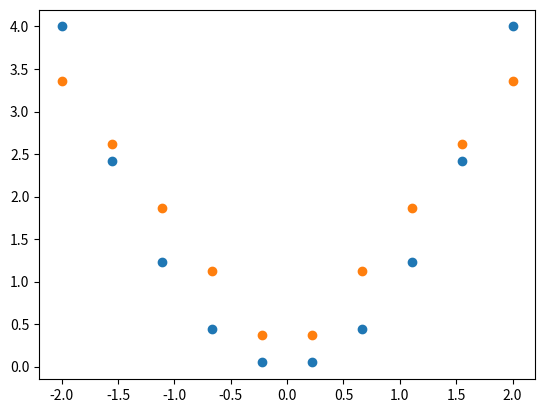

Recreate this plot in Python.
# [redacted]

# [redacted]
# [redacted]

"""
Please note, this code is only for python 3+. If you are using python 2+, please modify the code accordingly.
"""
import numpy as np
import matplotlib.pyplot as plt

x = np.linspace(-2, 2, 10)

y = x ** 2

plt.scatter(x, y)

plt.show()

one = np.ones(len(x))


def sigmod(arg_x, deriv=False):
    if (deriv == True):
        ret = arg_x.flatten()
        for i in np.nditer(ret, op_flags=['readwrite']):
            i[...] = i * (1 - i)
        return ret

    else:
        ret = arg_x.copy()
        for i in np.nditer(ret, op_flags=['readwrite']):
            i[...] = 1 / (1 + np.exp(-i))
        return ret


def linear(arg_x, deriv=False):
    if (deriv == True):
        ret = arg_x.flatten()
        for i in np.nditer(ret, op_flags=['readwrite']):
            i[...] = 1
        return ret

    else:
        ret = arg_x.copy()
        return ret


def relu(arg_x, deriv=False):
    if (deriv == True):
        ret = arg_x.flatten()
        for i in np.nditer(ret, op_flags=['readwrite']):
            if i > 0:
                i[...] = 1
            else:
                i[...] = 0
        return ret
    else:
        ret = arg_x.copy()
        for i in np.nditer(ret, op_flags=['readwrite']):
            if i < 0:
                i[...] = 0
        return ret


def back_propagation(arg_x, arg_y, w1, w2, activation):
    count = 0

    alpha = 1

    while True:

        h1 = np.dot(w1, arg_x)
        active = activation(h1)
        h2 = np.dot(w2, active)

        loss_derivative = arg_y - h2
        loss = np.dot(loss_derivative, np.transpose(loss_derivative))[0, 0]

        derivative = np.dot(loss_derivative, np.transpose(active))

        while True:
            nw2 = w2 + np.dot(alpha, derivative)
            h2 = np.dot(nw2, active)

            loss_derivative = arg_y - h2
            current = np.dot(loss_derivative, np.transpose(loss_derivative))[0, 0]
            if current > loss:
                alpha /= 2
                continue

            w2 = nw2

            break

        alpha *= 2

        h1 = np.dot(w1, arg_x)
        active = activation(h1)
        h2 = np.dot(w2, active)

        loss_derivative = arg_y - h2
        loss = np.dot(loss_derivative, np.transpose(loss_derivative))[0, 0]

        [row, col] = w1.shape

        derivative = np.kron(np.transpose(arg_x), np.eye(row))
        active_derivative = activation(active, deriv=True)
        derivative = np.dot(np.diag(active_derivative), derivative)
        derivative = np.dot(np.kron(loss_derivative, w2), derivative)
        derivative = np.transpose(derivative.reshape(col, row))
        # derivative = derivative.reshape(row, col)

        while True:
            nw1 = w1 + np.dot(alpha, derivative)
            h1 = np.dot(nw1, arg_x)
            active = activation(h1)
            h2 = np.dot(w2, active)

            loss_derivative = arg_y - h2
            current = np.dot(loss_derivative, np.transpose(loss_derivative))[0, 0]
            if current > loss:
                alpha /= 2
                continue

            w1 = nw1

            break

        alpha *= 2

        if count > 100:
            break

        count += 1

    print('loss=', loss)
    print('alpha=', alpha)
    print(count)

    return w1, w2


w1, w2 = back_propagation(np.vstack([x, one]), y,
                          np.array([[-1.0, 0.0], [0.0, 0.0], [1.0, 0.0]]),
                          np.array([[0.0, 0.0, 0.0]]), relu)

print(w1)
print(w2)

h1 = np.dot(w1, np.vstack([x, one]))
active = relu(h1)
h2 = np.dot(w2, active)

plt.scatter(x, h2)

plt.show()
